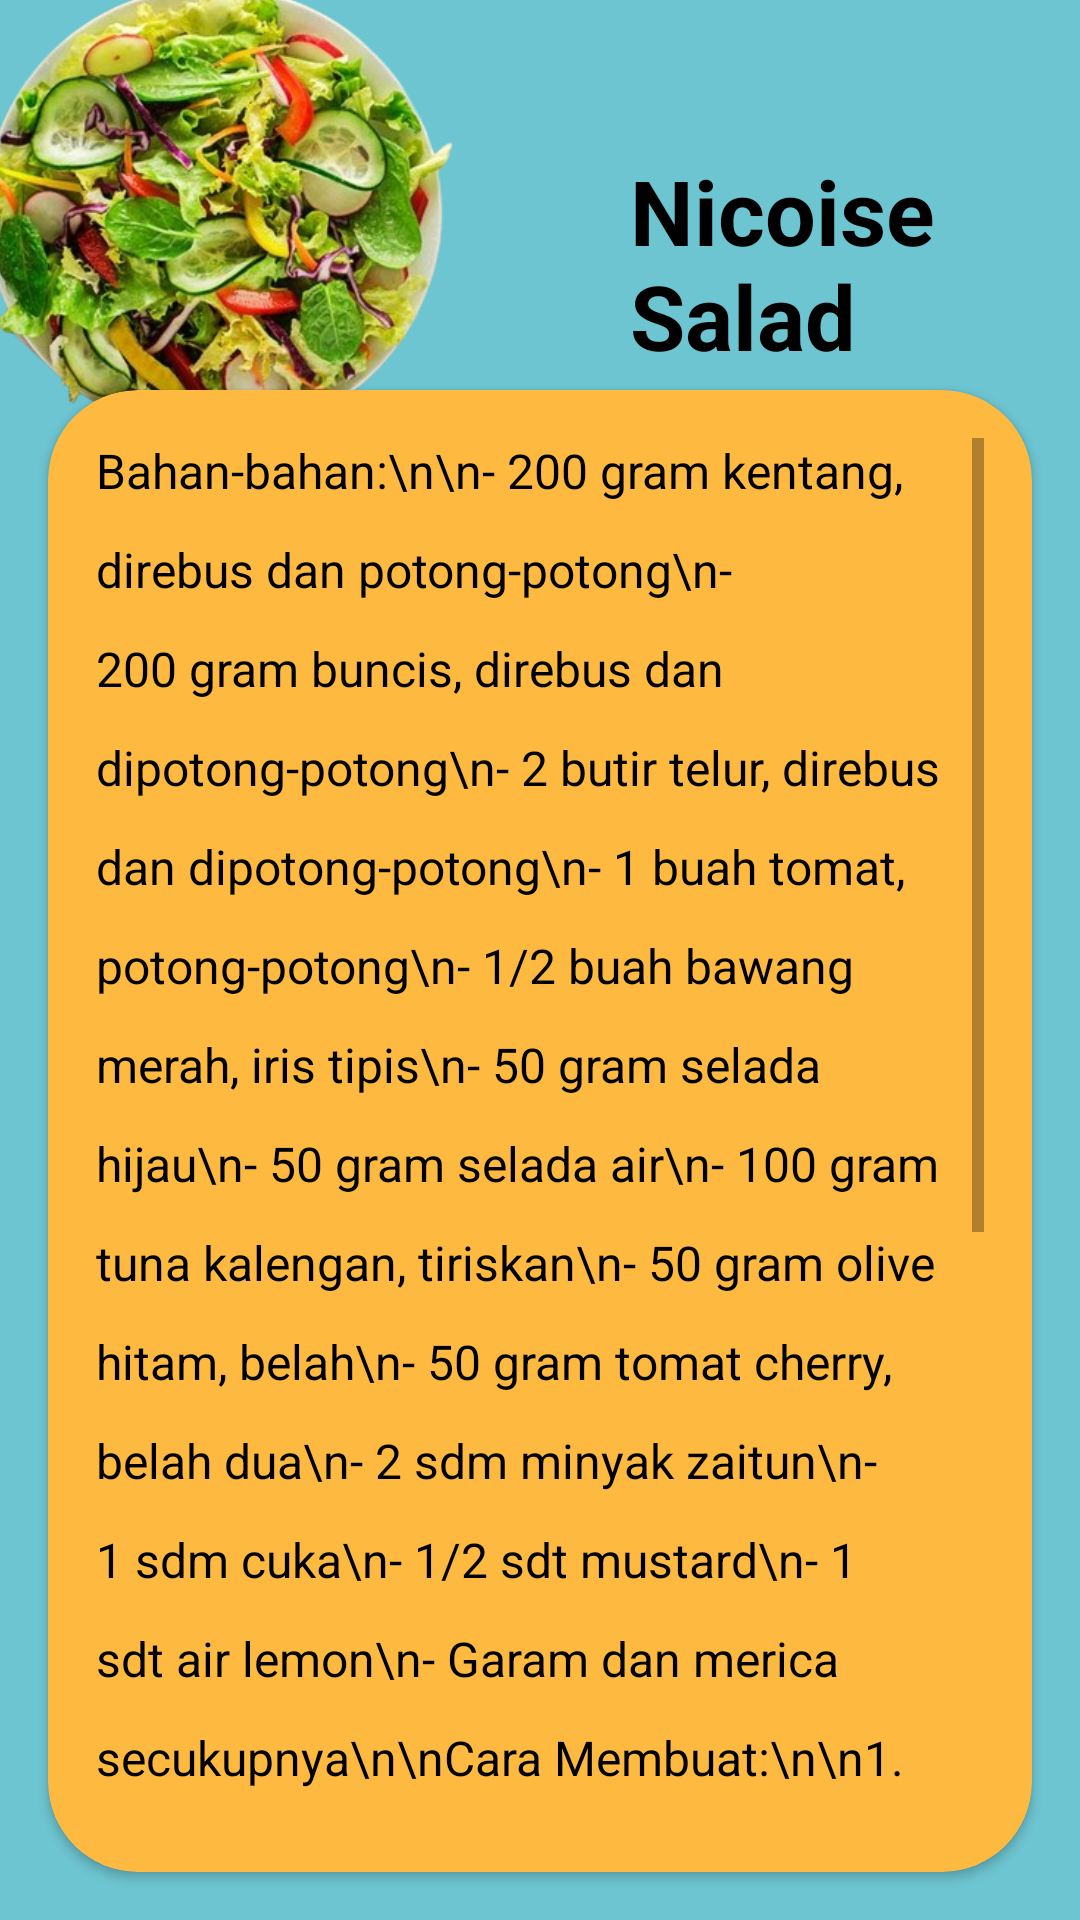

Write the Android layout XML for this screen, with the resource values it uses.
<!-- AndroidManifest.xml: application theme Theme.FoodReceipe -->
<!-- res/layout/activity_nicoise_salad.xml -->
<?xml version="1.0" encoding="utf-8"?>
<RelativeLayout xmlns:android="http://schemas.android.com/apk/res/android"
    android:layout_width="match_parent"
    android:layout_height="match_parent"
    android:background="@color/biru"
    xmlns:app="http://schemas.android.com/apk/res-auto">

    <TextView
        android:layout_width="wrap_content"
        android:layout_height="wrap_content"
        android:textSize="30sp"
        android:textColor="@color/black"
        android:textStyle="bold"
        android:layout_marginTop="50dp"
        android:layout_marginLeft="210dp"
        android:text="Nicoise Salad"/>

    <ImageView
        android:layout_width="300dp"
        android:layout_height="300dp"
        android:layout_marginTop="-75dp"
        android:layout_marginLeft="-30dp"
        android:src="@drawable/nicoise"/>

    <androidx.cardview.widget.CardView
        android:layout_width="match_parent"
        android:layout_height="500dp"
        android:backgroundTint="@color/orange"
        app:cardCornerRadius="30dp"
        android:layout_marginTop="130dp"
        android:layout_marginLeft="16dp"
        android:layout_marginRight="16dp"
        android:layout_marginBottom="16dp">

        <ScrollView
            android:layout_width="match_parent"
            android:layout_height="match_parent"
            android:padding="16dp">

            <TextView
                android:layout_width="match_parent"
                android:layout_height="wrap_content"
                android:textColor="@color/black"
                android:textSize="16sp"
                android:text="Bahan-bahan:\n\n- 200 gram kentang, direbus dan potong-potong\n- 200 gram buncis, direbus dan dipotong-potong\n- 2 butir telur, direbus dan dipotong-potong\n- 1 buah tomat, potong-potong\n- 1/2 buah bawang merah, iris tipis\n- 50 gram selada hijau\n- 50 gram selada air\n- 100 gram tuna kalengan, tiriskan\n- 50 gram olive hitam, belah\n- 50 gram tomat cherry, belah dua\n- 2 sdm minyak zaitun\n- 1 sdm cuka\n- 1/2 sdt mustard\n- 1 sdt air lemon\n- Garam dan merica secukupnya\n\nCara Membuat:\n\n1. Campurkan kentang, buncis, telur, tomat, bawang merah, selada hijau, selada air, tuna, olive hitam, dan tomat cherry dalam sebuah mangkuk besar.\n2. Dalam mangkuk kecil, campurkan minyak zaitun, cuka, mustard, air lemon, garam, dan merica. Aduk rata menjadi dressing.\n3. Tuang dressing ke dalam mangkuk besar yang berisi bahan salad. Aduk rata hingga semua bahan terbalut dressing dengan merata.\n4. Sajikan Nicoise Salad segera dan nikmati.\n"
                android:lineSpacingExtra="14dp"/>
        </ScrollView>

    </androidx.cardview.widget.CardView>

</RelativeLayout>
<!-- resources referenced by this layout -->
<resources>
  <color name="biru">#6dc5d1</color>
  <color name="black">#FF000000</color>
  <color name="orange">#feb941</color>
  <!-- drawable nicoise: png bitmap (drawable, 224448 bytes) -->
  <style name="Theme.FoodReceipe" parent="Theme.MaterialComponents.DayNight.NoActionBar">
          
          <item name="colorPrimary">@color/black</item>
          <item name="colorPrimaryVariant">@color/black </item>
          <item name="colorOnPrimary">@color/white</item>
          
          <item name="colorSecondary">@color/teal_200</item>
          <item name="colorSecondaryVariant">@color/teal_700</item>
          <item name="colorOnSecondary">@color/black</item>
          
          <item name="android:statusBarColor">?attr/colorPrimaryVariant</item>
          
      </style>
  <color name="white">#FFFFFFFF</color>
  <color name="teal_200">#FF03DAC5</color>
  <color name="teal_700">#FF018786</color>
</resources>
